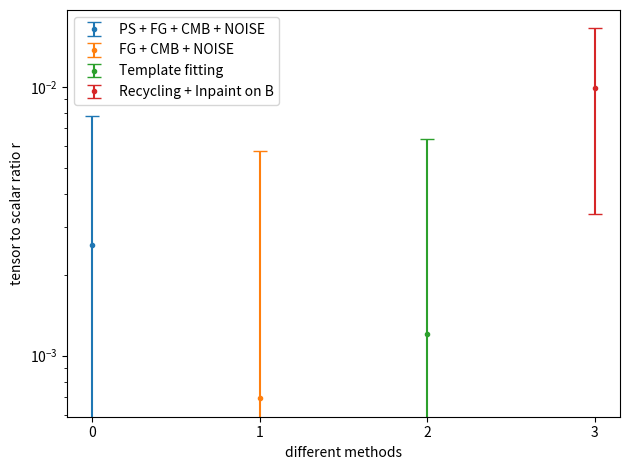

Python code for this plot: (Note: this script raises an exception after producing the figure.)
import numpy as np
import matplotlib.pyplot as plt

method_list = ['PS + FG + CMB + NOISE', 'FG + CMB + NOISE', 'Template fitting', 'Recycling + Inpaint on B']
r_mean_list = [2.57e-3, 6.94e-4, 1.20e-3, 9.92e-3]
r_std_list = [2.61e-3, 2.54e-3, 2.60e-3, 3.28e-3]
r_std_list = [x*2 for x in r_std_list]

fig, ax = plt.subplots()
for i, (method, r_mean, r_std) in enumerate(zip(method_list, r_mean_list, r_std_list)):
    ax.errorbar(i, r_mean, yerr=r_std, fmt='.', label=method, capsize=5)
ax.set_xticks(range(len(method_list)))
ax.set_yscale("log")
# ax.set_xticklabels(method_list)
ax.set_xlabel('different methods')
ax.set_ylabel('tensor to scalar ratio r')
# ax.set_xticklabels(method_list, rotation=45, ha="left")

ax.legend()
plt.tight_layout()
plt.savefig('/afs/ihep.ac.cn/users/w/wangyiming25/tmp/20250131/r_constraints.png', dpi=300)
plt.show()

